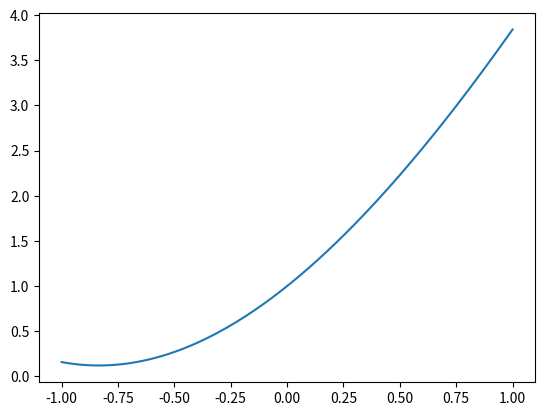

The script that saved this image:
import numpy as np
import matplotlib.pyplot as plt


def save_columns(x, x_name, y, y_name):
    np.savetxt(x_name, x)
    np.savetxt(y_name, y)
    return 0





if __name__ == "__main__":
    x = np.linspace(-1, 1, 200)
    y = 1 + x + x**2 + np.sin(x)
    save_columns(x, "x.txt", y, "y.txt")
    plt.plot(x, y)
    